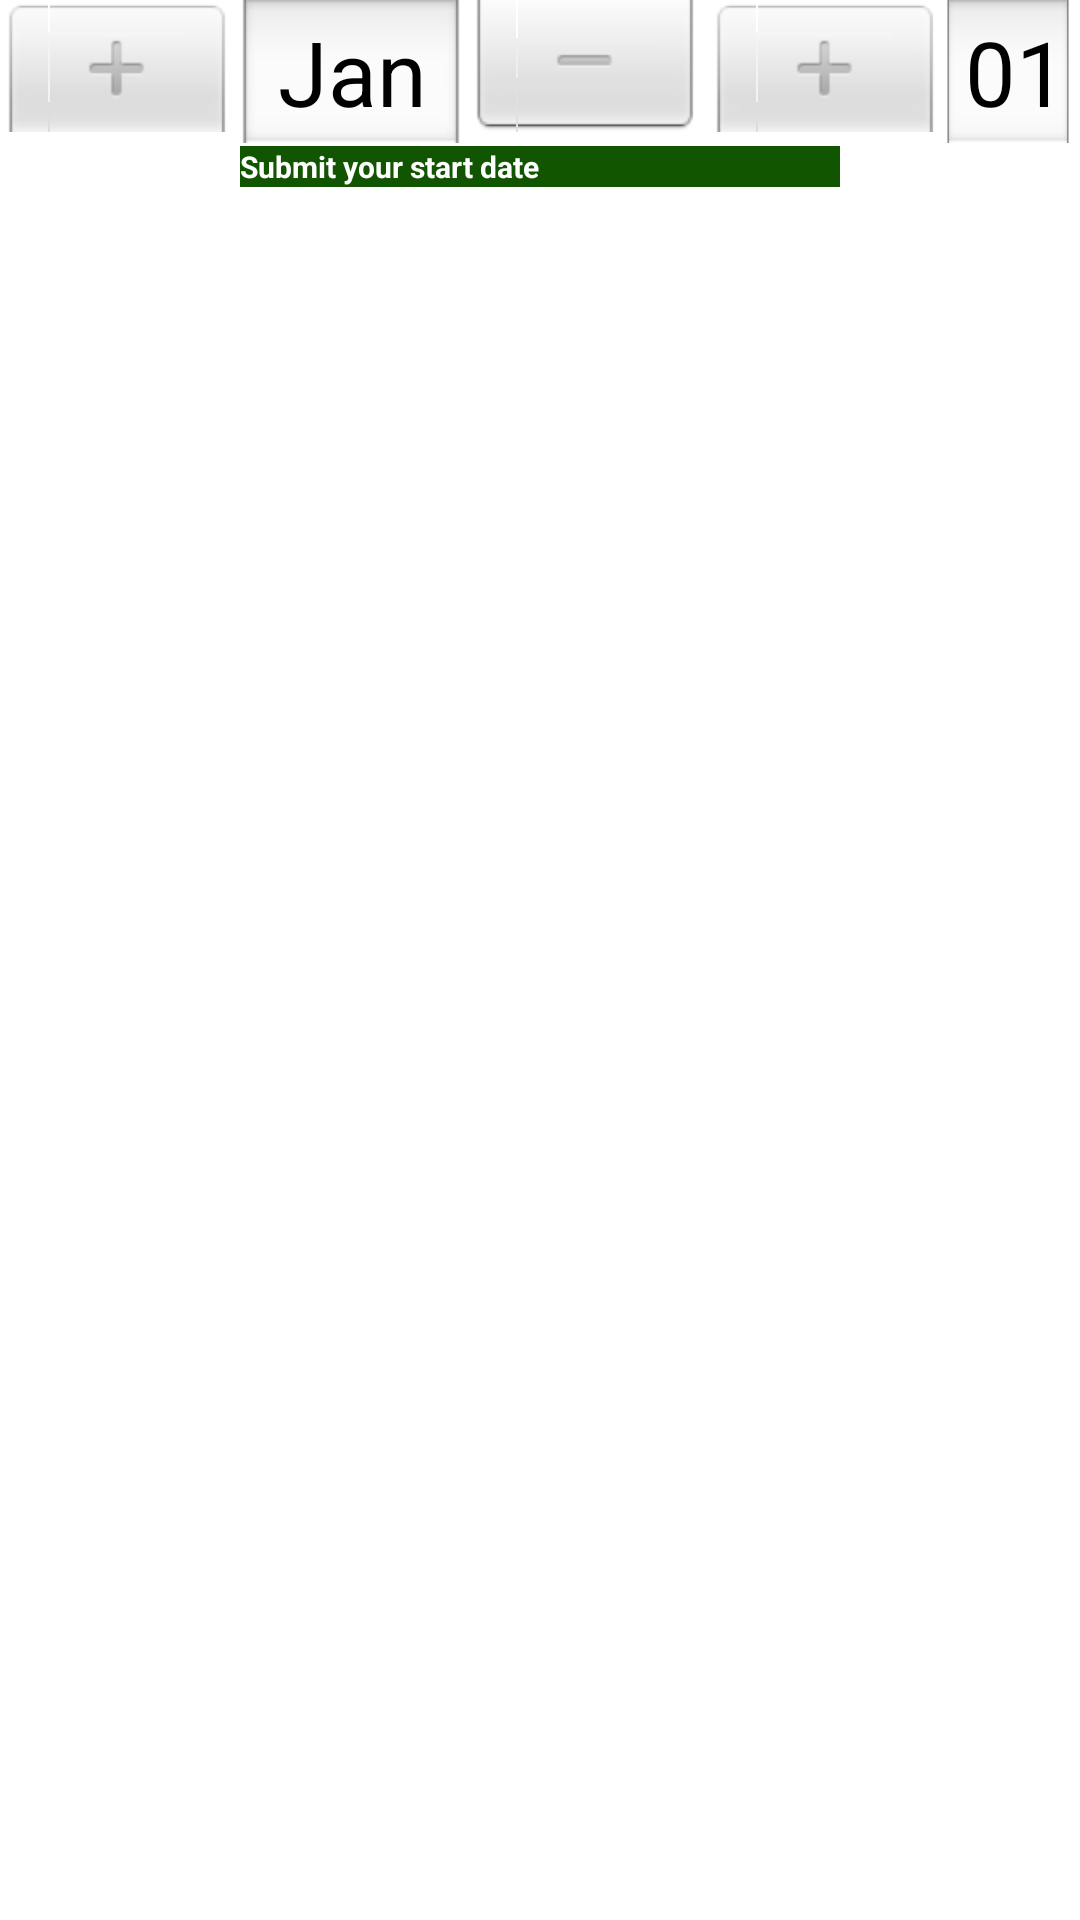

This screen was rendered from an Android layout file. Write that file and the resources it references.
<!-- AndroidManifest.xml: application theme Theme.DailyReader -->
<!-- res/layout/date_picker_fragment.xml -->
<?xml version="1.0" encoding="utf-8"?>
<RelativeLayout xmlns:android="http://schemas.android.com/apk/res/android"
    android:layout_width="match_parent"
    android:layout_height="match_parent"
    >

    

    <DatePicker
        android:id="@+id/simpleDatePicker"
        android:layout_width="wrap_content"
        android:layout_height="wrap_content"
        android:calendarViewShown="false"
        android:datePickerMode="spinner"
        android:gravity="center" />

    <Button
        android:id="@+id/submitButton"
        android:layout_width="200dp"
        android:layout_height="wrap_content"
        android:layout_below="@+id/simpleDatePicker"
        android:layout_centerHorizontal="true"
        android:layout_marginTop="1dp"
        android:background="#150"
        android:text="Submit your start date"
        android:textColor="#fff"
        android:textSize="10sp"
        android:textStyle="bold" />

    

</RelativeLayout>
<!-- resources referenced by this layout -->
<resources>
  <style name="Theme.DailyReader" parent="Theme.MaterialComponents.DayNight.DarkActionBar">
          
          <item name="colorPrimary">@color/purple_200</item>
          <item name="colorPrimaryVariant">@color/purple_700</item>
          <item name="colorOnPrimary">@color/black</item>
          
          <item name="colorSecondary">@color/teal_200</item>
          <item name="colorSecondaryVariant">@color/teal_200</item>
          <item name="colorOnSecondary">@color/black</item>
          
          <item name="android:statusBarColor" tools:targetApi="l">?attr/colorPrimaryVariant</item>
          
      </style>
  <color name="purple_200">#FFBB86FC</color>
  <color name="purple_700">#FF3700B3</color>
  <color name="black">#FF000000</color>
  <color name="teal_200">#FF03DAC5</color>
</resources>
